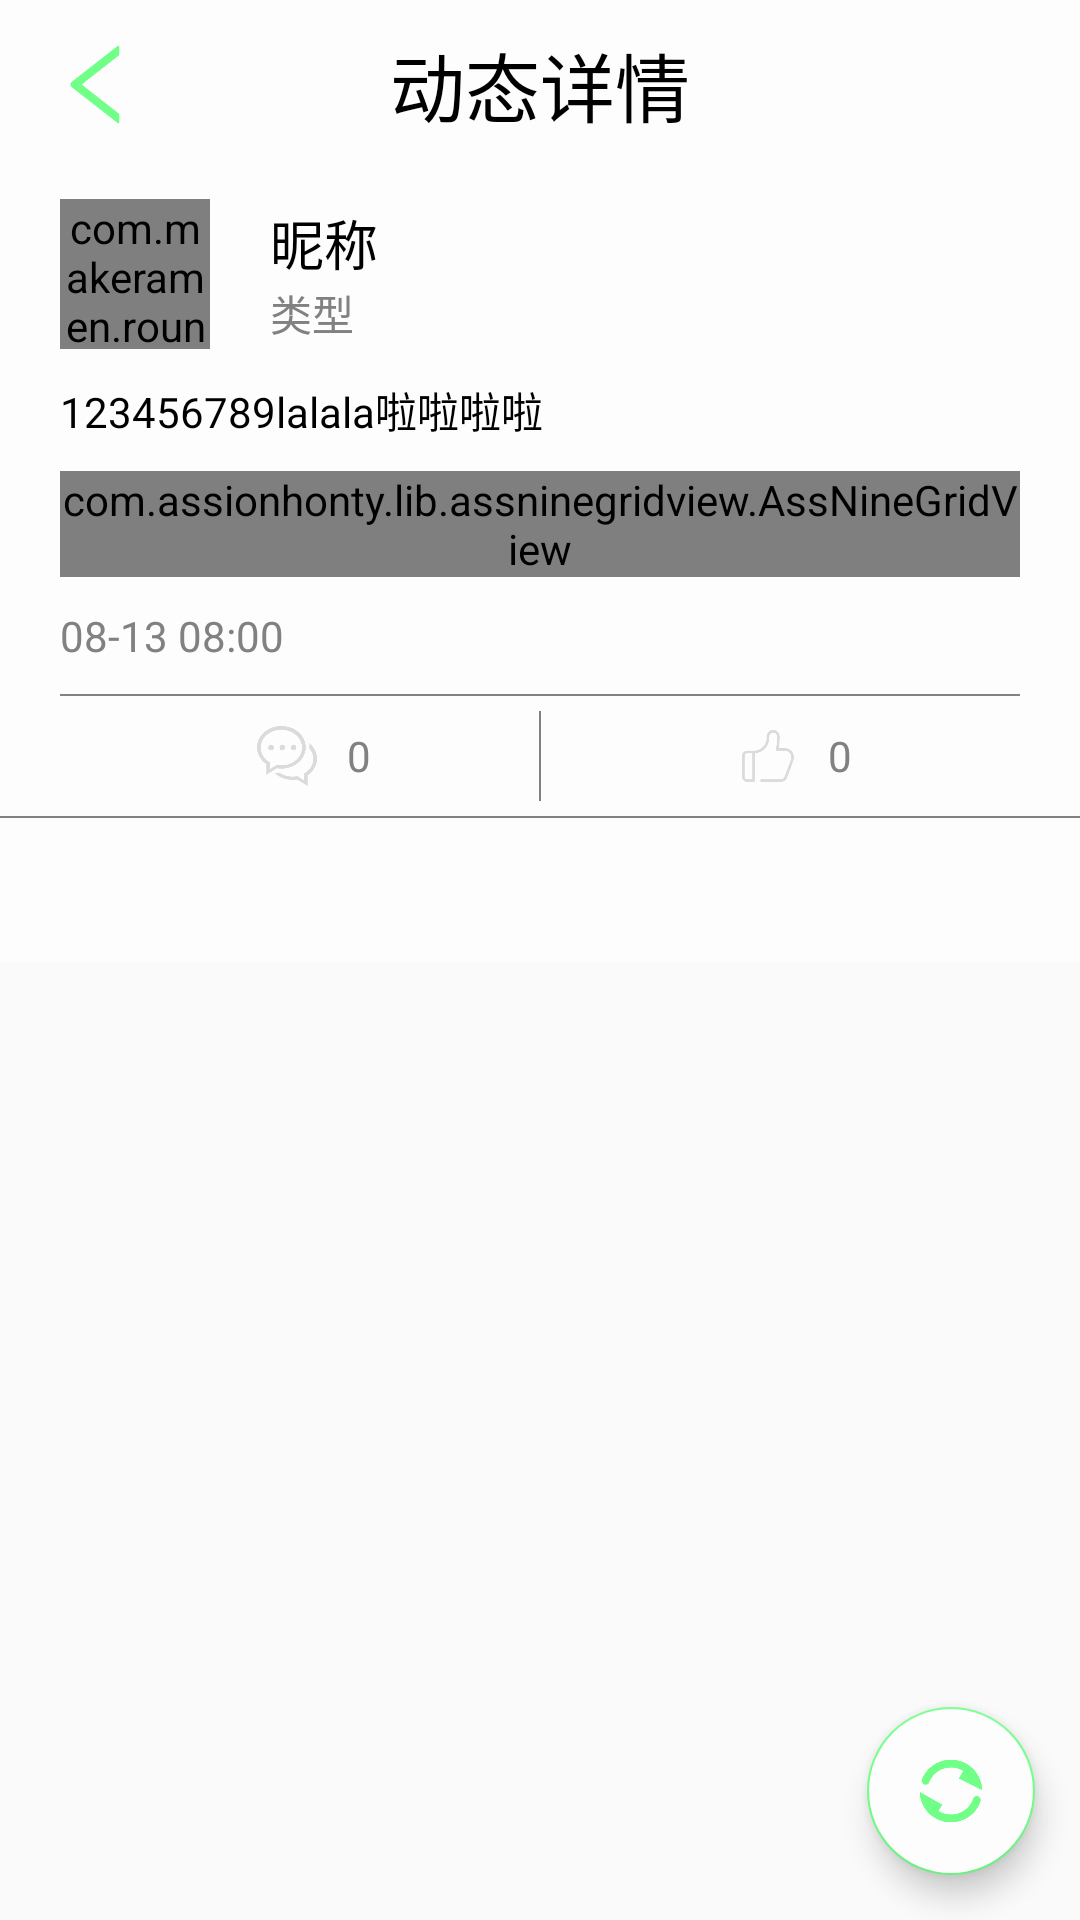

This screen was rendered from an Android layout file. Write that file and the resources it references.
<!-- AndroidManifest.xml: application theme AppTheme -->
<!-- res/layout/activity_plus_item.xml -->
<?xml version="1.0" encoding="utf-8"?>
<LinearLayout xmlns:android="http://schemas.android.com/apk/res/android"
    xmlns:app="http://schemas.android.com/apk/res-auto"
    xmlns:tools="http://schemas.android.com/tools"
    android:layout_width="match_parent"
    android:layout_height="match_parent"
    android:orientation="vertical"
    tools:context="com.example.z1229.activity.PlusItemActivity">

    <RelativeLayout
        android:background="@color/white"
        android:layout_width="match_parent"
        android:layout_height="wrap_content">
        <ImageButton
            android:clickable="true"
            android:id="@id/btn_back"
            android:layout_alignParentLeft="true"
            android:layout_width="35dp"
            android:layout_height="35dp"
            android:layout_marginLeft="15dp"
            android:layout_centerVertical="true"
            android:background="@drawable/ic_back_left"/>
        <TextView
            android:layout_margin="10dp"
            android:layout_centerHorizontal="true"
            android:layout_width="wrap_content"
            android:layout_height="wrap_content"
            android:textSize="25dp"
            android:text="动态详情" />
    </RelativeLayout>

    <android.support.design.widget.CoordinatorLayout
        android:layout_width="match_parent"
        android:layout_height="match_parent">
        <android.support.design.widget.AppBarLayout
            android:layout_width="match_parent"
            android:layout_height="wrap_content"
            app:elevation="0dp"
            android:theme="@style/Appbar">

            <LinearLayout
                android:orientation="vertical"
                android:layout_width="match_parent"
                android:layout_height="wrap_content"
                app:layout_scrollFlags="scroll">
                <RelativeLayout
                    android:layout_width="match_parent"
                    android:layout_height="wrap_content">
                    <com.makeramen.roundedimageview.RoundedImageView
                        android:id="@+id/plus_item_image"
                        android:layout_width="50dp"
                        android:layout_height="50dp"
                        android:layout_marginLeft="20dp"
                        android:layout_marginTop="10dp"
                        android:layout_marginRight="20dp"
                        android:layout_marginBottom="10dp"
                        android:src="@drawable/ph_boluo"
                        app:riv_oval="true" />

                    <LinearLayout
                        android:layout_width="wrap_content"
                        android:layout_height="wrap_content"
                        android:layout_centerVertical="true"
                        android:layout_toRightOf="@id/plus_item_image"
                        android:orientation="vertical">

                        <TextView
                            android:id="@+id/plus_item_name"
                            android:layout_width="wrap_content"
                            android:layout_height="wrap_content"
                            android:text="昵称"
                            android:textSize="18sp" />

                        <TextView
                            android:id="@+id/plus_item_category"
                            android:layout_width="wrap_content"
                            android:layout_height="wrap_content"
                            android:text="类型"
                            android:textColor="@color/gray_font" />
                    </LinearLayout>
                </RelativeLayout>

                <TextView
                    android:id="@+id/plus_item_content"
                    android:layout_width="match_parent"
                    android:layout_height="wrap_content"
                    android:layout_marginLeft="20dp"
                    android:layout_marginRight="20dp"
                    android:layout_marginBottom="10dp"
                    android:text="123456789lalala啦啦啦啦" />

                <com.assionhonty.lib.assninegridview.AssNineGridView
                    android:layout_marginLeft="20dp"
                    android:layout_marginRight="20dp"
                    android:layout_width="match_parent"
                    android:layout_height="match_parent"
                    app:angv_gridSpace="5dp"
                    app:angv_maxSize="9"
                    app:angv_singleImgRatio="0.6"
                    android:id="@+id/plus_item_pictures">
                </com.assionhonty.lib.assninegridview.AssNineGridView>

                <TextView
                    android:id="@+id/plus_item_time"
                    android:layout_width="match_parent"
                    android:layout_height="wrap_content"
                    android:layout_marginLeft="20dp"
                    android:layout_marginRight="20dp"
                    android:layout_marginTop="10dp"
                    android:layout_marginBottom="10dp"
                    android:text="08-13 08:00"
                    android:textColor="@color/gray_font" />

                <View
                    android:layout_width="match_parent"
                    android:layout_height="0.5dp"
                    android:layout_marginLeft="20dp"
                    android:layout_marginRight="20dp"
                    android:background="@color/gray_font" />

                <LinearLayout
                    android:layout_width="match_parent"
                    android:layout_height="wrap_content"
                    android:layout_marginLeft="20dp"
                    android:layout_marginRight="20dp"
                    android:orientation="horizontal">

                    <RelativeLayout
                        android:clickable="true"
                        android:id="@+id/plus_item_comment_r"
                        android:layout_width="0dp"
                        android:layout_height="wrap_content"
                        android:layout_weight="1">

                        <LinearLayout
                            android:layout_centerHorizontal="true"
                            android:layout_width="wrap_content"
                            android:layout_height="wrap_content">

                            <ImageView
                                android:layout_margin="10dp"
                                android:layout_width="20dp"
                                android:layout_height="20dp"
                                android:background="@drawable/ic_comment" />

                            <TextView
                                android:id="@+id/plus_item_comment_count"
                                android:textColor="@color/gray_font"
                                android:layout_width="wrap_content"
                                android:layout_height="wrap_content"
                                android:layout_gravity="center"
                                android:text="0" />
                        </LinearLayout>
                    </RelativeLayout>

                    <View
                        android:layout_marginBottom="5dp"
                        android:layout_marginTop="5dp"
                        android:layout_width="0.5dp"
                        android:layout_height="30dp"
                        android:background="@color/gray_font" />

                    <RelativeLayout
                        android:clickable="true"
                        android:id="@+id/plus_item_zan_r"
                        android:layout_width="0dp"
                        android:layout_height="wrap_content"
                        android:layout_weight="1">

                        <LinearLayout
                            android:layout_centerHorizontal="true"
                            android:layout_width="wrap_content"
                            android:layout_height="wrap_content">

                            <ImageView
                                android:id="@+id/plus_item_zan"
                                android:layout_margin="10dp"
                                android:layout_width="20dp"
                                android:layout_height="20dp"
                                android:background="@drawable/ic_zan" />

                            <TextView
                                android:id="@+id/plus_item_zan_count"
                                android:textColor="@color/gray_font"
                                android:layout_width="wrap_content"
                                android:layout_height="wrap_content"
                                android:layout_gravity="center"
                                android:text="0" />
                        </LinearLayout>
                    </RelativeLayout>

                </LinearLayout>

            </LinearLayout>
            <View
                android:layout_width="match_parent"
                android:layout_height="0.5dp"
                android:background="@color/gray_font" />

            <android.support.design.widget.TabLayout
                android:id="@+id/plus_item_tab"
                android:layout_width="wrap_content"
                android:layout_height="wrap_content"/>
        </android.support.design.widget.AppBarLayout>

        <android.support.v7.widget.RecyclerView
            android:id="@+id/plus_item_list"
            android:layout_width="match_parent"
            android:layout_height="match_parent"
            app:layout_behavior="@string/appbar_scrolling_view_behavior">
        </android.support.v7.widget.RecyclerView>

        <android.support.design.widget.FloatingActionButton
            android:id="@id/plus_refresh"
            android:clickable="true"
            android:backgroundTint="@color/white"
            android:layout_width="wrap_content"
            android:layout_height="wrap_content"
            android:layout_gravity="end|bottom"
            android:layout_margin="15dp"
            android:src="@drawable/ic_refresh"/>
    </android.support.design.widget.CoordinatorLayout>

</LinearLayout>
<!-- resources referenced by this layout -->
<resources>
  <color name="gray_font">#818181</color>
  <color name="white">#fdfdfd</color>
  <!-- drawable ic_back_left: png bitmap (drawable-xxhdpi, 4026 bytes) -->
  <!-- drawable ic_comment: png bitmap (drawable-v24, 6216 bytes) -->
  <!-- drawable ic_refresh: png bitmap (drawable-xxhdpi, 7048 bytes) -->
  <!-- drawable ic_zan: png bitmap (drawable-v24, 4381 bytes) -->
  <!-- drawable ph_boluo: jpg bitmap (drawable-xxhdpi, 113206 bytes) -->
  <style name="Appbar" parent="Theme.AppCompat.Light.NoActionBar">
          
          <item name="colorPrimary">@color/white</item>
          <item name="colorPrimaryDark">@color/colorPrimaryDark</item>
          <item name="colorAccent">@color/icon_more</item>
          <item name="android:textColor">@color/text_color</item>
      </style>
  <style name="AppTheme" parent="Theme.AppCompat.Light.NoActionBar">
          
          <item name="colorPrimary">@color/colorPrimary</item>
          <item name="colorPrimaryDark">@color/colorPrimaryDark</item>
          <item name="colorAccent">@color/icon_more</item>
          <item name="android:textColor">@color/text_color</item>
      </style>
  <color name="colorPrimaryDark">#54000000</color>
  <color name="icon_more">#70ff87</color>
  <color name="text_color">#000000</color>
  <color name="colorPrimary">#88f7ff</color>
</resources>
